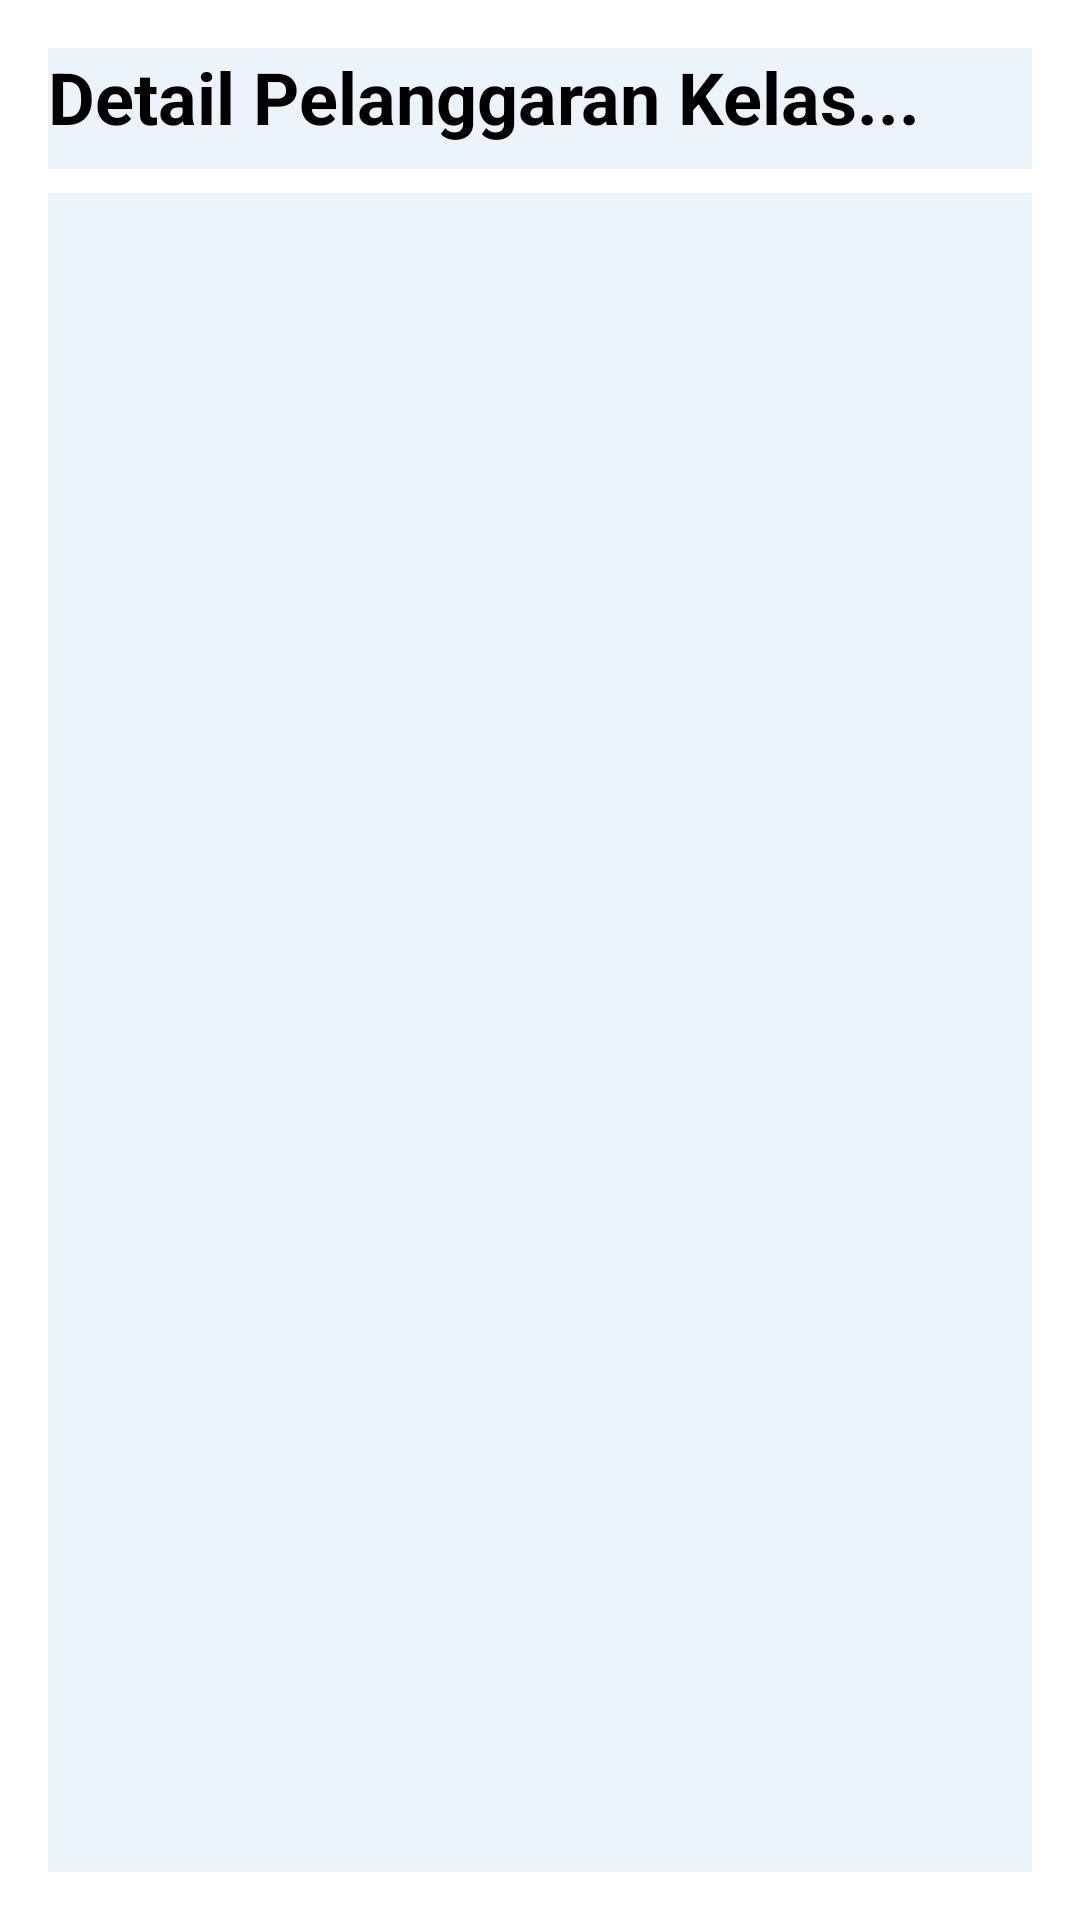

The Android layout XML behind this screen, and the referenced resources:
<!-- AndroidManifest.xml: application theme Theme.AplikasiPencatatPelanggaran -->
<!-- res/layout/activity_siswa.xml -->
<?xml version="1.0" encoding="utf-8"?>
<androidx.constraintlayout.widget.ConstraintLayout xmlns:android="http://schemas.android.com/apk/res/android"
    xmlns:app="http://schemas.android.com/apk/res-auto"
    xmlns:tools="http://schemas.android.com/tools"
    android:layout_width="match_parent"
    android:layout_height="match_parent"
    android:padding="16dp"
    tools:context=".Siswa">

    
    <TextView
        android:id="@+id/tv_siswa_title"
        android:layout_width="0dp"
        android:layout_height="wrap_content"
        android:background="#EBF4FB"
        android:text="Detail Pelanggaran Kelas..."
        android:textSize="24sp"
        android:textStyle="bold"
        android:textColor="@color/black"
        android:paddingBottom="8dp"
        app:layout_constraintTop_toTopOf="parent"
        app:layout_constraintStart_toStartOf="parent"
        app:layout_constraintEnd_toEndOf="parent" />

    
    <androidx.recyclerview.widget.RecyclerView
        android:id="@+id/rv_pelanggaran_siswa"
        android:background="#EBF4FB"
        android:layout_width="0dp"
        android:layout_height="0dp"
        android:layout_marginTop="8dp"
        app:layout_constraintTop_toBottomOf="@id/tv_siswa_title"
        app:layout_constraintBottom_toBottomOf="parent"
        app:layout_constraintStart_toStartOf="parent"
        app:layout_constraintEnd_toEndOf="parent"
        tools:listitem="@layout/my_row" /> 

    
    <TextView
        android:id="@+id/tv_empty_data"
        android:layout_width="wrap_content"
        android:layout_height="wrap_content"
        android:text="Belum ada data pelanggaran untuk kelas ini."
        android:visibility="gone"
        app:layout_constraintBottom_toBottomOf="parent"
        app:layout_constraintEnd_toEndOf="parent"
        app:layout_constraintStart_toStartOf="parent"
        app:layout_constraintTop_toTopOf="parent" />

</androidx.constraintlayout.widget.ConstraintLayout>
<!-- res/layout/my_row.xml (included above) -->
<?xml version="1.0" encoding="utf-8"?>
<androidx.constraintlayout.widget.ConstraintLayout xmlns:android="http://schemas.android.com/apk/res/android"
    xmlns:app="http://schemas.android.com/apk/res-auto"
    xmlns:tools="http://schemas.android.com/tools"
    android:layout_width="match_parent"
    android:layout_height="wrap_content"
    android:paddingBottom="4dp"
    android:id="@+id/mainLayout">


    <androidx.cardview.widget.CardView
        android:layout_width="match_parent"
        android:layout_height="wrap_content"
        android:layout_marginStart="8dp"
        android:layout_marginEnd="8dp"
        android:layout_marginTop="4dp"
        app:cardCornerRadius="8dp"
        app:cardElevation="4dp"
        app:layout_constraintTop_toTopOf="parent"
        app:layout_constraintStart_toStartOf="parent"
        app:layout_constraintEnd_toEndOf="parent">

        <androidx.constraintlayout.widget.ConstraintLayout
            android:layout_width="match_parent"
            android:layout_height="wrap_content"
            android:background="#FFD190"
            android:padding="12dp">

            
            <TextView
                android:id="@+id/data_id_txt"
                android:layout_width="wrap_content"
                android:layout_height="wrap_content"
                android:text="1"
                android:textSize="14sp"
                android:textStyle="normal"
                android:visibility="gone"
                app:layout_constraintStart_toStartOf="parent"
                app:layout_constraintTop_toTopOf="parent" />

            
            <TextView
                android:id="@+id/data_nama_txt"
                android:layout_width="0dp"
                android:layout_height="wrap_content"
                android:text="Muhammad Eri Setyawan"
                android:textColor="@color/black"
                android:textSize="18sp"
                android:textStyle="bold"
                android:layout_marginStart="8dp"
                app:layout_constraintEnd_toStartOf="@+id/poin_txt"
                app:layout_constraintStart_toStartOf="parent"
                app:layout_constraintTop_toTopOf="parent" />

            
            <TextView
                android:id="@+id/jenis_pelanggaran_txt"
                android:layout_width="0dp"
                android:layout_height="wrap_content"
                android:text="Jenis Pelanggaran: Bolos Sekolah"
                android:textSize="14sp"
                android:layout_marginTop="4dp"
                app:layout_constraintStart_toStartOf="@+id/data_nama_txt"
                app:layout_constraintEnd_toStartOf="@+id/poin_txt"
                app:layout_constraintTop_toBottomOf="@+id/data_nama_txt" />


            
            <TextView
                android:id="@+id/data_kelas_txt"
                android:layout_width="220dp"
                android:layout_height="20dp"
                android:layout_marginTop="4dp"
                android:text="Angkatan: Angkatan 2024"
                android:textSize="14sp"
                app:layout_constraintStart_toStartOf="@+id/data_nama_txt"
                app:layout_constraintTop_toBottomOf="@+id/jenis_pelanggaran_txt" />

            
            <TextView
                android:id="@+id/tanggal_txt"
                android:layout_width="wrap_content"
                android:layout_height="wrap_content"
                android:text="23/10/2025"
                android:textSize="12sp"
                android:layout_marginTop="4dp"
                app:layout_constraintStart_toStartOf="@+id/data_nama_txt"
                app:layout_constraintTop_toBottomOf="@+id/data_kelas_txt" />


            
            <TextView
                android:id="@+id/poin_txt"
                android:layout_width="wrap_content"
                android:layout_height="wrap_content"
                android:text="90"
                android:textSize="30sp"
                android:textStyle="bold"
                android:textColor="#E53935"
                app:layout_constraintEnd_toEndOf="parent"
                app:layout_constraintTop_toTopOf="parent" />

            
            <TextView
                android:layout_width="wrap_content"
                android:layout_height="wrap_content"
                android:text="Poin"
                android:textSize="12sp"
                app:layout_constraintEnd_toEndOf="@+id/poin_txt"
                app:layout_constraintTop_toBottomOf="@+id/poin_txt" />

            <TextView
                android:id="@+id/txtTotalPoin"
                android:layout_width="wrap_content"
                android:layout_height="wrap_content"
                android:layout_marginTop="32dp"
                android:text="Total Poin: 0"
                android:textColor="#B71C1C"
                android:textSize="16sp"
                android:textStyle="bold"
                android:visibility="visible"
                app:layout_constraintEnd_toEndOf="parent"
                app:layout_constraintHorizontal_bias="1.0"
                app:layout_constraintStart_toStartOf="parent"
                app:layout_constraintTop_toBottomOf="@+id/poin_txt" />


        </androidx.constraintlayout.widget.ConstraintLayout>
    </androidx.cardview.widget.CardView>
</androidx.constraintlayout.widget.ConstraintLayout>
<!-- resources referenced by this layout -->
<resources>
  <color name="black">#FF000000</color>
  <style name="Theme.AplikasiPencatatPelanggaran" parent="Theme.MaterialComponents.DayNight.DarkActionBar">
          
          <item name="colorPrimary">@color/black</item>
          <item name="colorOnPrimary">@color/white</item>
          
          <item name="colorSecondary">@color/teal_200</item>
          <item name="colorSecondaryVariant">@color/black</item>
          <item name="colorOnSecondary">@color/white</item>
          
          <item name="android:statusBarColor" tools:targetApi="l">@color/black</item>
          
          <item name="android:windowAnimationStyle">@null</item>
      </style>
  <color name="white">#FFFFFFFF</color>
  <color name="teal_200">#FF03DAC5</color>
</resources>
